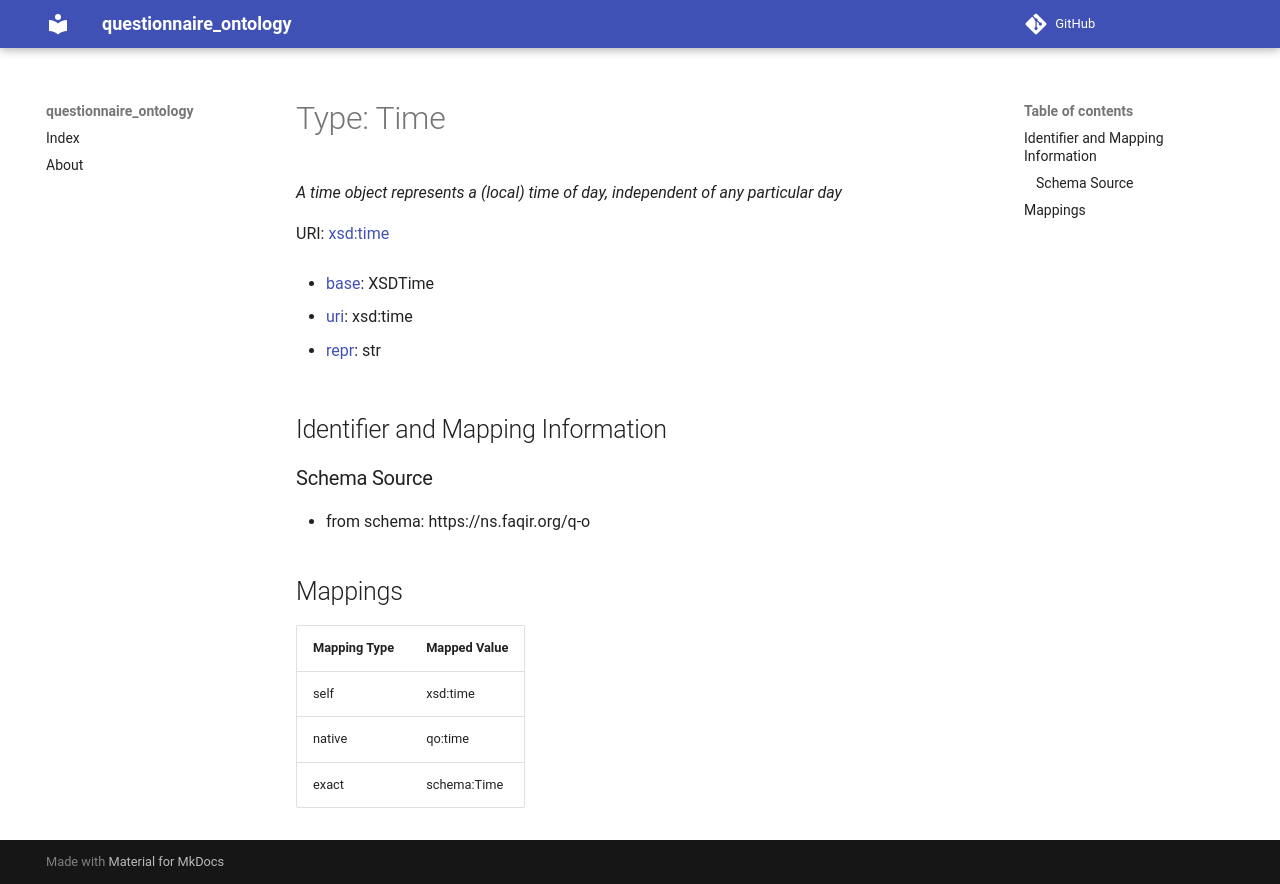

repository: faqirfoundation/questionnaire-ontology · page: Time/index.html · generator: mkdocs

# Type: Time 




_A time object represents a (local) time of day, independent of any particular day_



URI: [xsd:time](http://www.w3.org/2001/XMLSchema#time)

* [base](https://w3id.org/linkml/base): XSDTime

* [uri](https://w3id.org/linkml/uri): xsd:time

* [repr](https://w3id.org/linkml/repr): str








## Identifier and Mapping Information







### Schema Source


* from schema: https://ns.faqir.org/q-o




## Mappings

| Mapping Type | Mapped Value |
| ---  | ---  |
| self | xsd:time |
| native | qo:time |
| exact | schema:Time |
